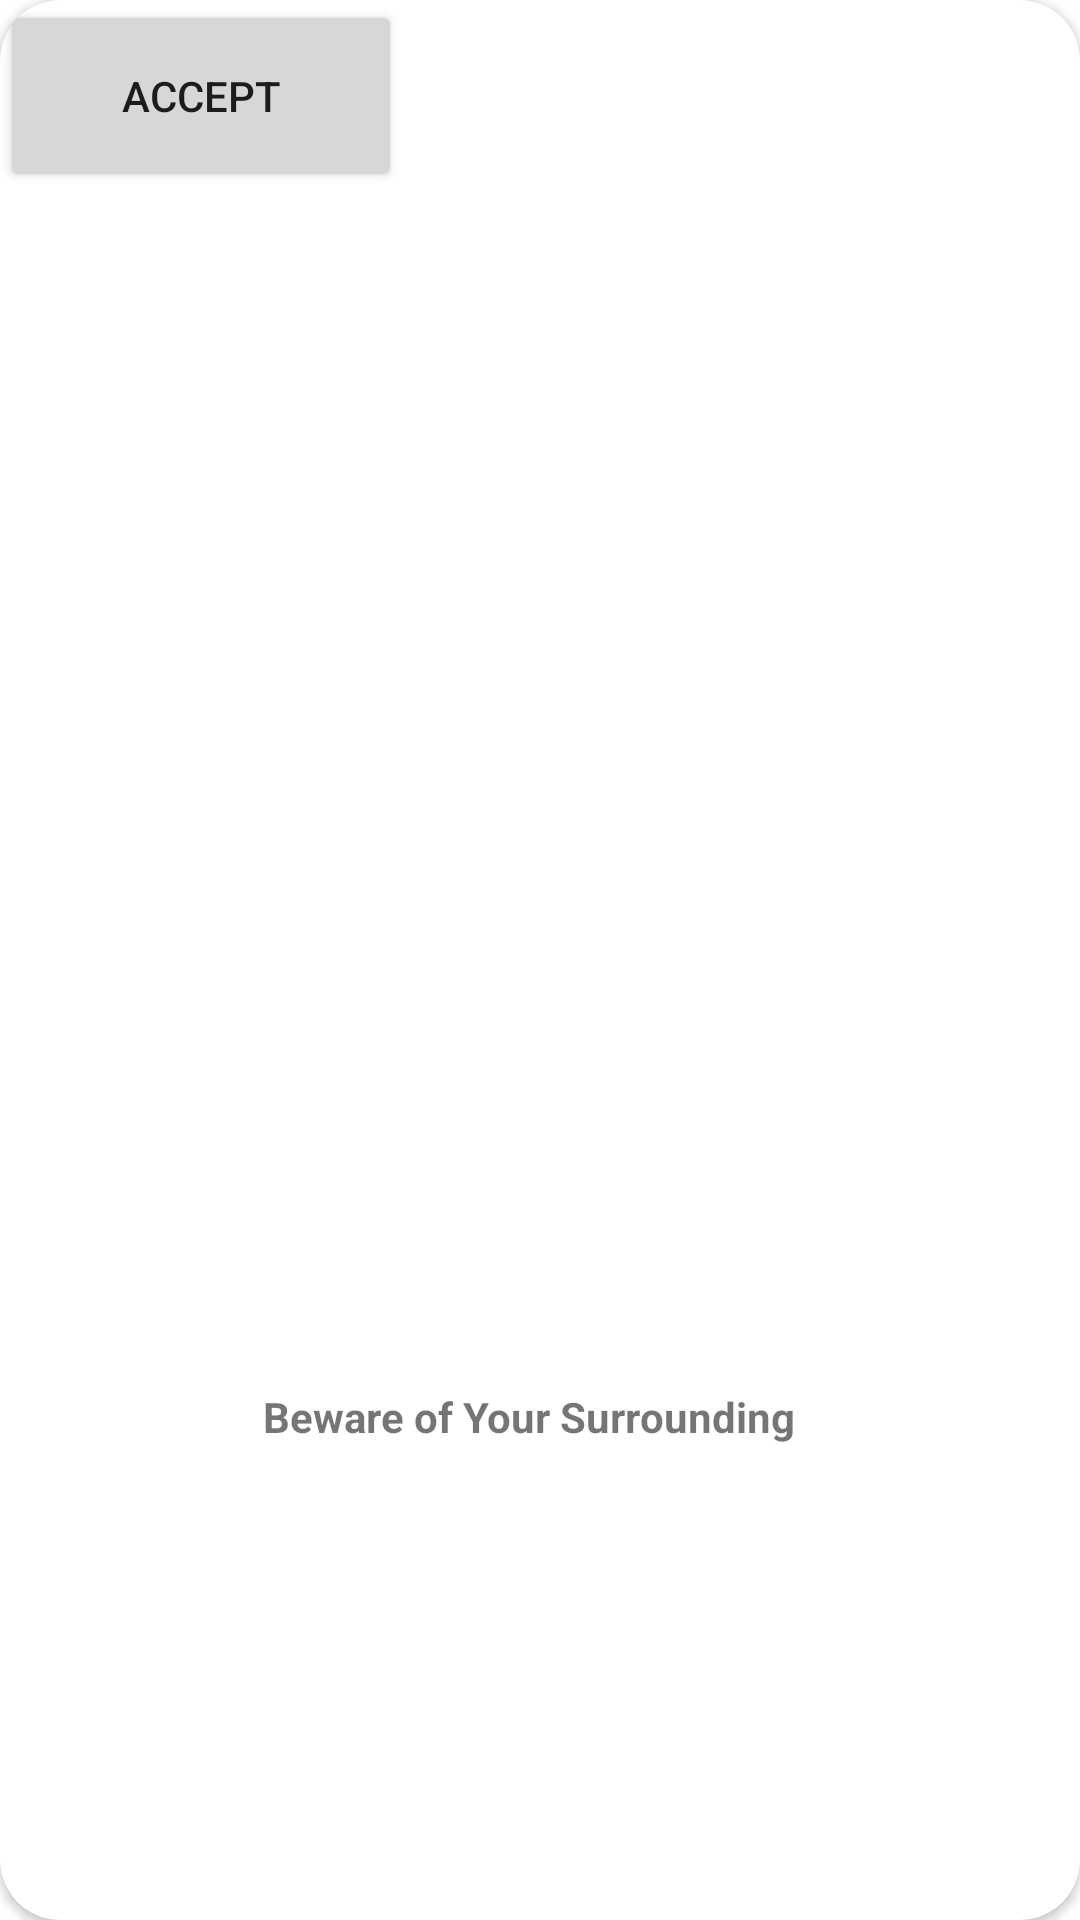

Produce the Android XML layout that renders to this screen, including the resource entries it uses.
<!-- AndroidManifest.xml: application theme Theme.Projectblazer -->
<!-- res/layout/win_layout_dialog.xml -->
<?xml version="1.0" encoding="utf-8"?>
<androidx.constraintlayout.widget.ConstraintLayout xmlns:android="http://schemas.android.com/apk/res/android"
    xmlns:tools="http://schemas.android.com/tools"
    android:layout_width="350dp"
    xmlns:app="http://schemas.android.com/apk/res-auto"
    android:layout_gravity="center"
    android:layout_height="match_parent">

    <androidx.cardview.widget.CardView
        android:id="@+id/cardView"
        android:background="#E9E7E6"
        android:layout_width="match_parent"
        android:layout_height="match_parent"
        app:cardCornerRadius="20dp"
        tools:ignore="MissingConstraints">

        <androidx.constraintlayout.widget.ConstraintLayout
            android:layout_width="384dp"
            android:layout_height="match_parent"
            tools:layout_editor_absoluteY="1dp">


            <ImageView
                android:id="@+id/imageView"
                android:layout_width="281dp"
                android:layout_height="286dp"
                android:layout_marginTop="149dp"
                app:layout_constraintBottom_toBottomOf="parent"
                app:layout_constraintEnd_toEndOf="parent"
                app:layout_constraintHorizontal_bias="0.368"
                app:layout_constraintStart_toStartOf="parent"
                app:layout_constraintTop_toTopOf="parent"
                app:layout_constraintVertical_bias="0.0"
                app:srcCompat="@drawable/ic_walking" />


            <TextView
                android:id="@+id/textView"
                android:layout_width="200dp"
                android:layout_height="19dp"
                android:layout_marginTop="24dp"
                android:gravity="center_horizontal"
                android:text="Beware of Your Surrounding"
                android:textAlignment="center"
                android:textStyle="bold"
                app:layout_constraintBottom_toBottomOf="parent"
                app:layout_constraintEnd_toEndOf="parent"
                app:layout_constraintHorizontal_bias="0.413"
                app:layout_constraintStart_toStartOf="parent"
                app:layout_constraintTop_toBottomOf="@+id/imageView"
                app:layout_constraintVertical_bias="0.023" />

            <ImageView
                android:id="@+id/imageViewClose"
                android:layout_width="89dp"
                android:layout_height="66dp"
                android:src="@drawable/ic_close"
                app:layout_constraintBottom_toBottomOf="parent"
                app:layout_constraintEnd_toStartOf="@+id/btnOK"
                app:layout_constraintHorizontal_bias="0.435"
                app:layout_constraintStart_toStartOf="parent"
                app:layout_constraintTop_toBottomOf="@+id/textView"
                app:layout_constraintVertical_bias="0.126" />

            <Button
                android:id="@+id/btnOK"
                android:layout_width="134dp"
                android:layout_height="64dp"
                android:text="Accept"
                tools:layout_editor_absoluteX="175dp"
                tools:layout_editor_absoluteY="529dp" />

        </androidx.constraintlayout.widget.ConstraintLayout>
    </androidx.cardview.widget.CardView>

</androidx.constraintlayout.widget.ConstraintLayout>
<!-- resources referenced by this layout -->
<resources>
  <style name="Theme.Projectblazer" parent="Theme.MaterialComponents.DayNight.DarkActionBar">
          
          <item name="colorPrimary">@color/purple_500</item>
          <item name="colorPrimaryVariant">@color/purple_700</item>
          <item name="colorOnPrimary">@color/white</item>
          
          <item name="colorSecondary">@color/teal_200</item>
          <item name="colorSecondaryVariant">@color/teal_700</item>
          <item name="colorOnSecondary">@color/black</item>
          
          <item name="android:statusBarColor" tools:targetApi="l">?attr/colorPrimaryVariant</item>
          
      </style>
  <!-- not gathered from this repository: default colours our renderer supplied (Android Studio template values) -->
  <color name="purple_500">#FF6200EE</color>
  <color name="purple_700">#FF3700B3</color>
  <color name="teal_200">#FF03DAC5</color>
  <color name="teal_700">#FF018786</color>
  <color name="black">#FF000000</color>
  <color name="white">#FFFFFFFF</color>
</resources>
